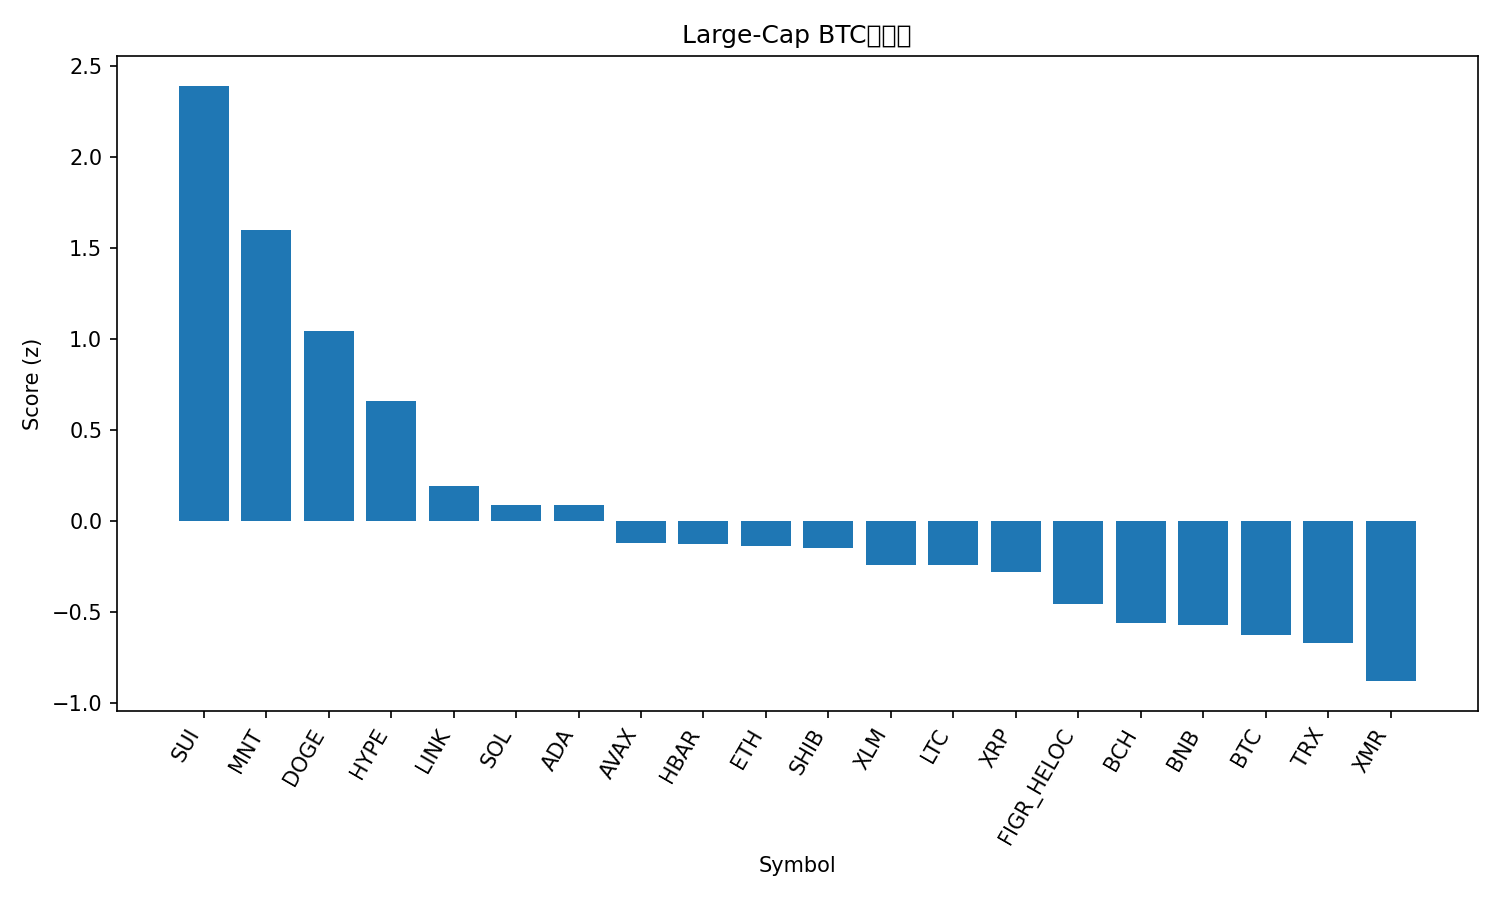

Source data for this figure (header and first rows):
rank, name, symbol, price_btc, price_usd, pct_1h_btc, pct_24h_btc, pct_7d_btc, market_cap_rank, market_cap_usd, volume_usd, score
1, Sui, SUI, 2.415e-05, 2.61, 3.905, 4.299, 8.105, 22, 9423483235, 818683757, 2.393
2, Mantle, MNT, 1.654e-05, 1.79, 1.168, 6.942, 9.521, 35, 5792165564, 215296011, 1.6
3, Dogecoin, DOGE, 1.8e-06, 0.195, 1.861, 2.786, 6.741, 10, 29513450375, 1535098900, 1.043
4, Hyperliquid, HYPE, 0.000345, 37.3, 1.453, 2.445, 3.983, 20, 10072776603, 308985215, 0.6617
5, Chainlink, LINK, 0.0001592, 17.21, 1.281, 0.8287, 2.091, 17, 11919684848, 527280533, 0.1935
6, Solana, SOL, 0.001753, 189.5, 0.4073, 1.24, 8.058, 6, 103630644465, 3946658789, 0.09099
7, Cardano, ADA, 5.98e-06, 0.6466, 1.039, 0.582, 3.576, 11, 23563628632, 675085952, 0.08724
8, Avalanche, AVAX, 0.0001897, 20.51, 0.9712, 0.4174, 0.05639, 25, 8721597084, 358785092, -0.1205
9, Hedera, HBAR, 1.56e-06, 0.1685, 0.942, 0.03912, 2.112, 30, 7118795958, 160240857, -0.1247
10, Ethereum, ETH, 0.0365, 3947, 0.2327, 0.6994, 6.153, 2, 474530682126, 21866275130, -0.1358
11, Shiba Inu, SHIB, 9.319e-11, 1.008e-05, 0.5378, 0.6069, 3.878, 33, 5935678660, 139991957, -0.1452
12, Stellar, XLM, 2.94e-06, 0.3183, 0.8917, -0.3901, 1.922, 19, 10183818063, 151409662, -0.239
13, Litecoin, LTC, 0.0008648, 93.49, 0.3966, 1.071, 1.005, 31, 7117227518, 415807373, -0.2415
14, XRP, XRP, 2.212e-05, 2.39, 0.4894, 0.1616, 3.078, 5, 143423840205, 2535441939, -0.2788
15, Figure Heloc, FIGR_HELOC, 9.36e-06, 1.0, 0.0, 0.2516, 4.463, 15, 13083031175, 2000, -0.4554
16, Bitcoin Cash, BCH, 0.004385, 474.1, 1.155, -1.128, -5.81, 21, 9447472390, 227811317, -0.5608
17, BNB, BNB, 0.01024, 1107, 0.9552, -0.859, -4.973, 4, 153275732240, 2134575924, -0.5686
18, Bitcoin, BTC, 1.0, 108087, 0.0, 0.0, 0.0, 1, 2154891249955, 32576668104, -0.6277
19, TRON, TRX, 2.94e-06, 0.3178, -0.42, 0.1944, 4.486, 9, 30049782287, 406104779, -0.6716
20, Monero, XMR, 0.002913, 314.9, -1.242, 1.34, 4.033, 34, 5785917510, 150739412, -0.8788
21, USDT0, USDT0, 9.25e-06, 1.0, -0.6264, -1.194, 3.39, 28, 7713966849, 209215940, -1.083
